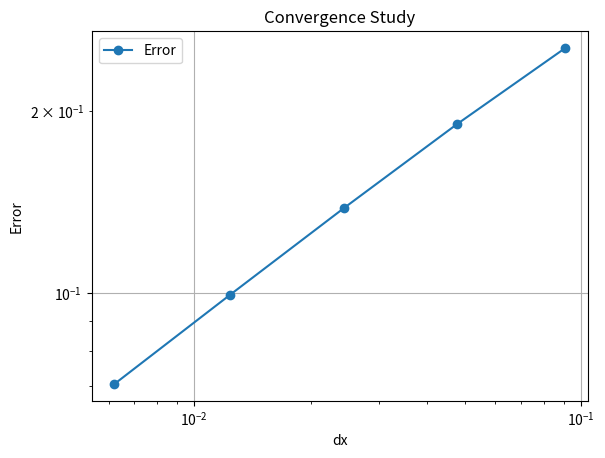

Reproduce this figure in Python.
import numpy as np
import matplotlib.pyplot as plt
from matplotlib.animation import FuncAnimation


def wave_solver(nx, nt, T=10):
    dx = 1.0 / (nx + 1)
    dt = T / (nt + 1)
    x = np.linspace(0, 1, nx)
    t = np.linspace(0, T, nt)
    
    phi = np.zeros((nx, nt), dtype=complex)
    pi = np.zeros((nx, nt), dtype=complex)
    
    phi0 = np.sin(2 * np.pi * x)
    pi0 = np.zeros_like(phi0)
    phi[:, 0], pi[:, 0] = phi0, pi0
    
    def laplacian(phi):
        phidash=np.zeros_like(x,dtype=complex)     
        for index in range(nx):
            left = (index - 1)
            if (left==-1):
                left=(len(x)-2)
                right = (index + 1)
            if right==(len(x)):
                right=1
        phidash[index]=(phi[right] - 2 * phi[index] + phi[left])/ dx**2
        return phidash
        

    for i in range(nt - 1):
        k1pi = -laplacian(phi[:, i])
        k1phi = -pi[:, i]
        k2pi = -laplacian(phi[:, i] + 0.5 * k1phi * dt)
        k2phi = k1phi - 0.5 * dt * k1pi
        k3pi = -laplacian(phi[:, i] + 0.5 * k2phi * dt)
        k3phi = k1phi - 0.5 * dt * k2pi
        k4pi = -laplacian(phi[:, i] + k3phi * dt)
        k4phi = k1phi - dt * k3pi
        
        pi[:, i+1] = pi[:, i] + (dt / 6) * (k1pi + 2 * k2pi + 2 * k3pi + k4pi)
        phi[:, i+1] = phi[:, i] + (dt / 6) * (k1phi + 2 * k2phi + 2 * k3phi + k4phi)
    
    return x, t, phi

def exact_solution(x, t):
    return np.sin(2 * np.pi * (x - t))

def compute_error(nx, nt):
    x, t, phi_num = wave_solver(nx, nt)
    dx = 1.0 / (nx + 1)
    dt = 10 / (nt + 1)
    error = np.zeros(nt)
    
    for i in range(nt):
        phi_exact = exact_solution(x, t[i])
        error[i] = np.linalg.norm(np.absolute(np.real(phi_num[:, i]) - phi_exact)*dx , 2)
    
    return dx, np.mean(error)

resolutions = [10, 20, 40, 80, 160]
errors = []
dxs = []
for nx in resolutions:
    dx, error = compute_error(nx, 5000)
    dxs.append(dx)
    errors.append(error)

plt.loglog(dxs, errors, marker='o', linestyle='-', label='Error')
plt.xlabel('dx')
plt.ylabel('Error')
plt.title('Convergence Study')
plt.legend()
plt.grid(True)
plt.show()


